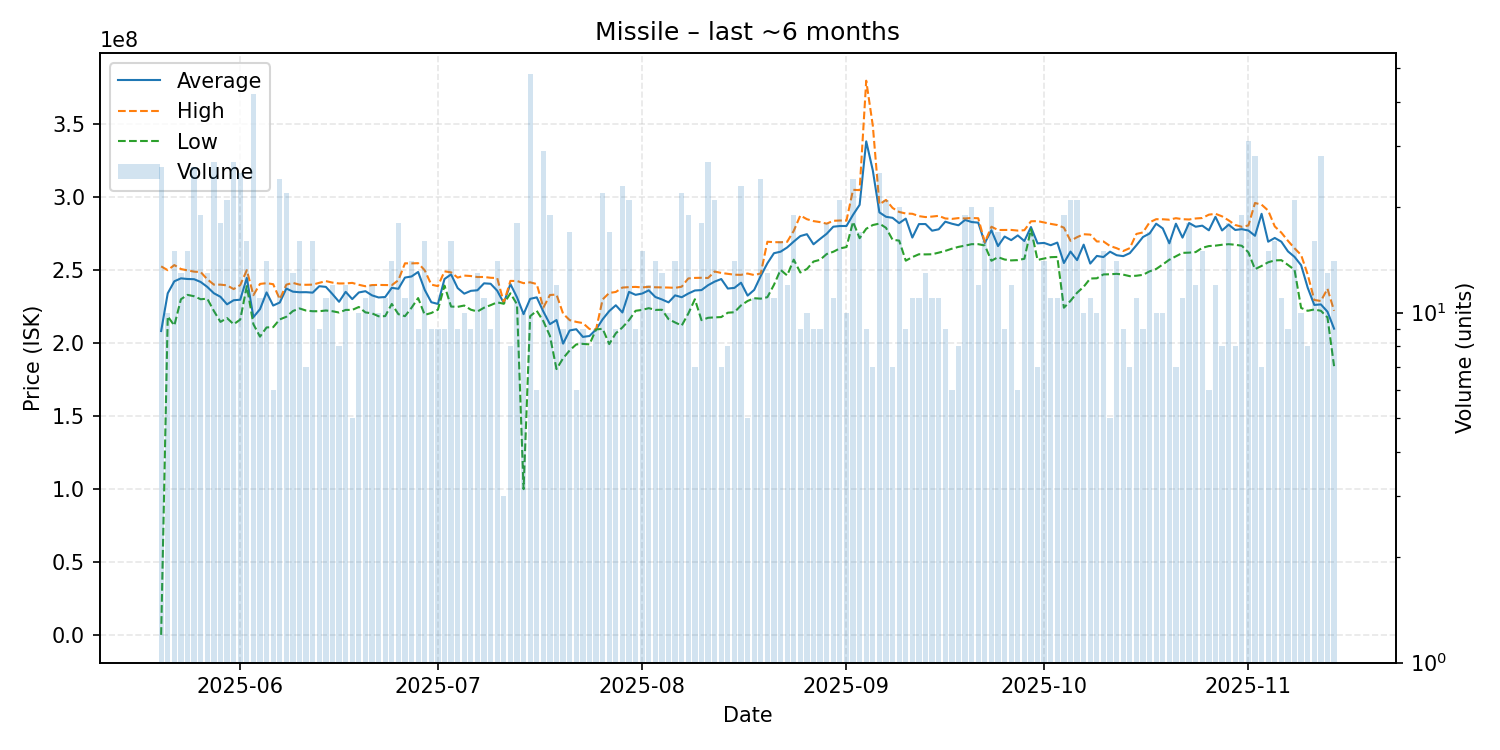

The file beside this chart, header and first rows:
date, average, highest, lowest, order_count, volume
2025-05-20, 208265385, 252500000, 250000, 23, 26
2025-05-21, 234070000, 249900000, 218300000, 10, 10
2025-05-22, 242286667, 253400000, 212000000, 14, 15
2025-05-23, 244307692, 250700000, 230000000, 13, 13
2025-05-24, 243860000, 249750000, 233000000, 15, 15
2025-05-25, 243711538, 248900000, 232050000, 23, 26
2025-05-26, 241821053, 248600000, 230000000, 15, 19
2025-05-27, 238453846, 243700000, 230400000, 13, 13
2025-05-28, 234111111, 240000000, 222000000, 20, 27
2025-05-29, 231677778, 240000000, 214500000, 18, 18
2025-05-30, 226519048, 239500000, 217100000, 21, 21
2025-05-31, 229318519, 236950000, 212900000, 24, 27
2025-06-01, 229680000, 239700000, 216050000, 25, 25
2025-06-02, 244643750, 249900000, 239000000, 11, 16
2025-06-03, 217738095, 232800000, 212900000, 24, 42
2025-06-04, 223209091, 240500000, 204400000, 11, 11
2025-06-05, 234678571, 241000000, 210700000, 13, 14
2025-06-06, 225683333, 240300000, 210900000, 6, 6
2025-06-07, 227758333, 230000000, 216200000, 24, 24
2025-06-08, 237350000, 240000000, 218000000, 21, 22
2025-06-09, 235192308, 241200000, 221950000, 13, 13
2025-06-10, 234793750, 240000000, 223700000, 15, 16
2025-06-11, 234842857, 239900000, 222250000, 6, 7
2025-06-12, 234518750, 240000000, 221800000, 16, 16
2025-06-13, 238933333, 241250000, 221800000, 9, 9
2025-06-14, 238454545, 242400000, 222300000, 11, 11
2025-06-15, 233525000, 241400000, 221800000, 12, 12
2025-06-16, 228250000, 240800000, 220900000, 8, 8
2025-06-17, 235075000, 240850000, 222700000, 12, 12
2025-06-18, 230100000, 241200000, 222700000, 5, 5
2025-06-19, 234640000, 239900000, 224700000, 10, 10
2025-06-20, 235518182, 238900000, 221000000, 11, 11
2025-06-21, 232666667, 239700000, 220350000, 12, 12
2025-06-22, 231220000, 239800000, 218350000, 10, 10
2025-06-23, 231527273, 239700000, 218450000, 11, 11
2025-06-24, 237807143, 239650000, 226800000, 13, 14
2025-06-25, 237161111, 243000000, 219800000, 16, 18
2025-06-26, 244836364, 254600000, 218400000, 11, 11
2025-06-27, 245600000, 254550000, 224200000, 14, 14
2025-06-28, 248677778, 254700000, 230800000, 8, 9
2025-06-29, 236412500, 249800000, 219300000, 15, 16
2025-06-30, 227966667, 240000000, 220600000, 8, 9
2025-07-01, 226800000, 239000000, 222800000, 9, 9
2025-07-02, 243855556, 249100000, 239350000, 8, 9
2025-07-03, 246993750, 248400000, 225000000, 11, 16
2025-07-04, 237633333, 244800000, 224800000, 9, 9
2025-07-05, 233830000, 246200000, 225700000, 10, 10
2025-07-06, 235755556, 245900000, 222850000, 9, 9
2025-07-07, 236153846, 245200000, 221600000, 13, 13
2025-07-08, 240900000, 245250000, 224200000, 11, 11
2025-07-09, 240600000, 244700000, 225950000, 8, 9
2025-07-10, 235850000, 244500000, 227900000, 14, 14
2025-07-11, 227433333, 227700000, 226900000, 3, 3
2025-07-12, 240425000, 242550000, 234050000, 8, 8
2025-07-13, 231355556, 242500000, 226600000, 18, 18
2025-07-14, 219800000, 241000000, 100000000, 10, 10
2025-07-15, 230268750, 241600000, 218400000, 32, 48
2025-07-16, 231300000, 240400000, 222100000, 6, 6
2025-07-17, 221596552, 224250000, 215000000, 28, 29
2025-07-18, 212963158, 232900000, 204900000, 19, 19
... 119 more rows
